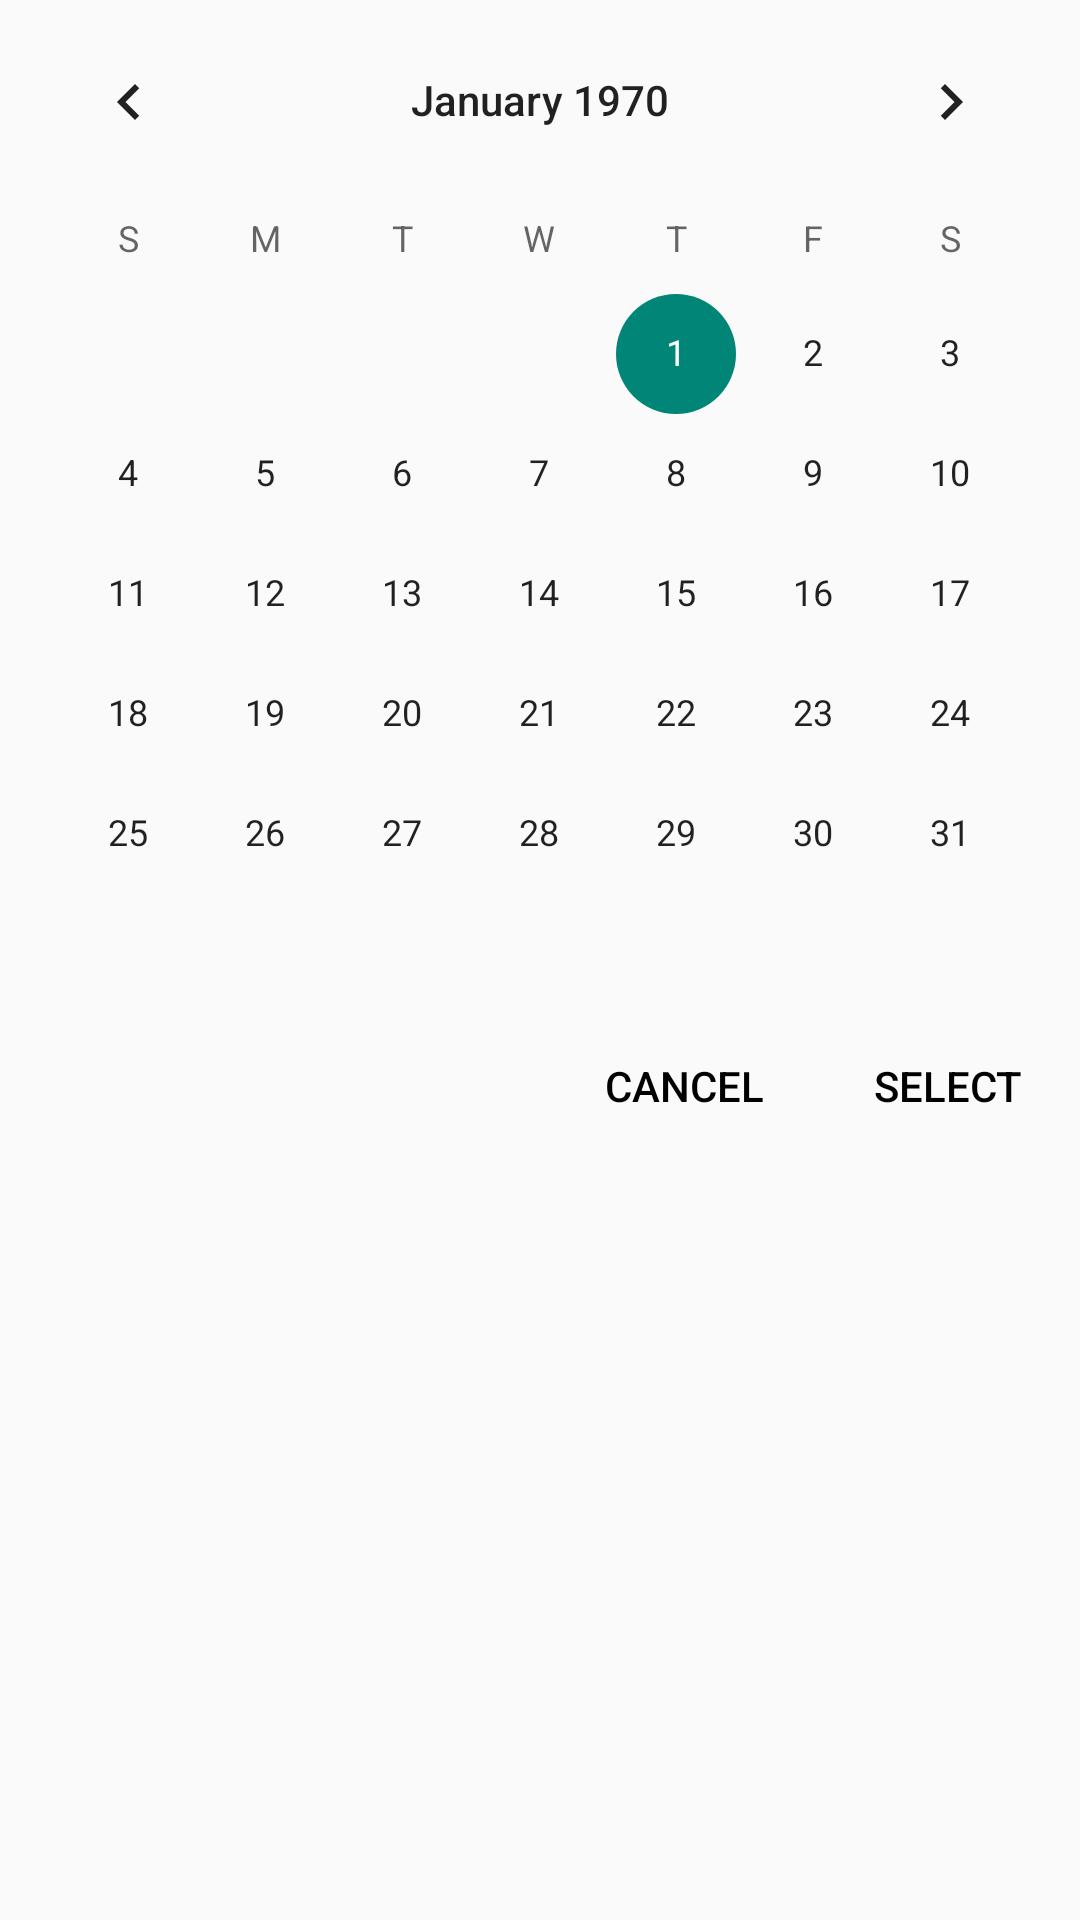

Android layout source for this screen:
<!-- AndroidManifest.xml: application theme Theme.AppCompat.DayNight.NoActionBar -->
<!-- res/layout/custom_dialog.xml -->
<?xml version="1.0" encoding="utf-8"?>
<LinearLayout xmlns:android="http://schemas.android.com/apk/res/android"
    android:layout_width="match_parent"
    android:layout_height="wrap_content"
    android:orientation="vertical"
    android:gravity="end">

    <CalendarView
        android:id="@+id/calendarView"
        android:layout_width="match_parent"
        android:layout_height="wrap_content" />

    <LinearLayout
        android:layout_width="wrap_content"
        android:layout_height="wrap_content"

        android:orientation="horizontal">

        <Button
            android:id="@+id/buttonCancel"
            style="?android:attr/borderlessButtonStyle"
            android:layout_width="wrap_content"
            android:layout_height="wrap_content"
            android:layout_weight="1"
            android:text="cancel"
            android:textColor="@color/black" />

        <Button
            android:id="@+id/buttonSelect"
            style="@style/Widget.AppCompat.Button.Borderless"
            android:layout_width="wrap_content"
            android:layout_height="wrap_content"
            android:layout_weight="1"
            android:text="select"
            android:textColor="@color/black" />
    </LinearLayout>
</LinearLayout>
<!-- resources referenced by this layout -->
<resources>
  <color name="black">#FF000000</color>
</resources>
